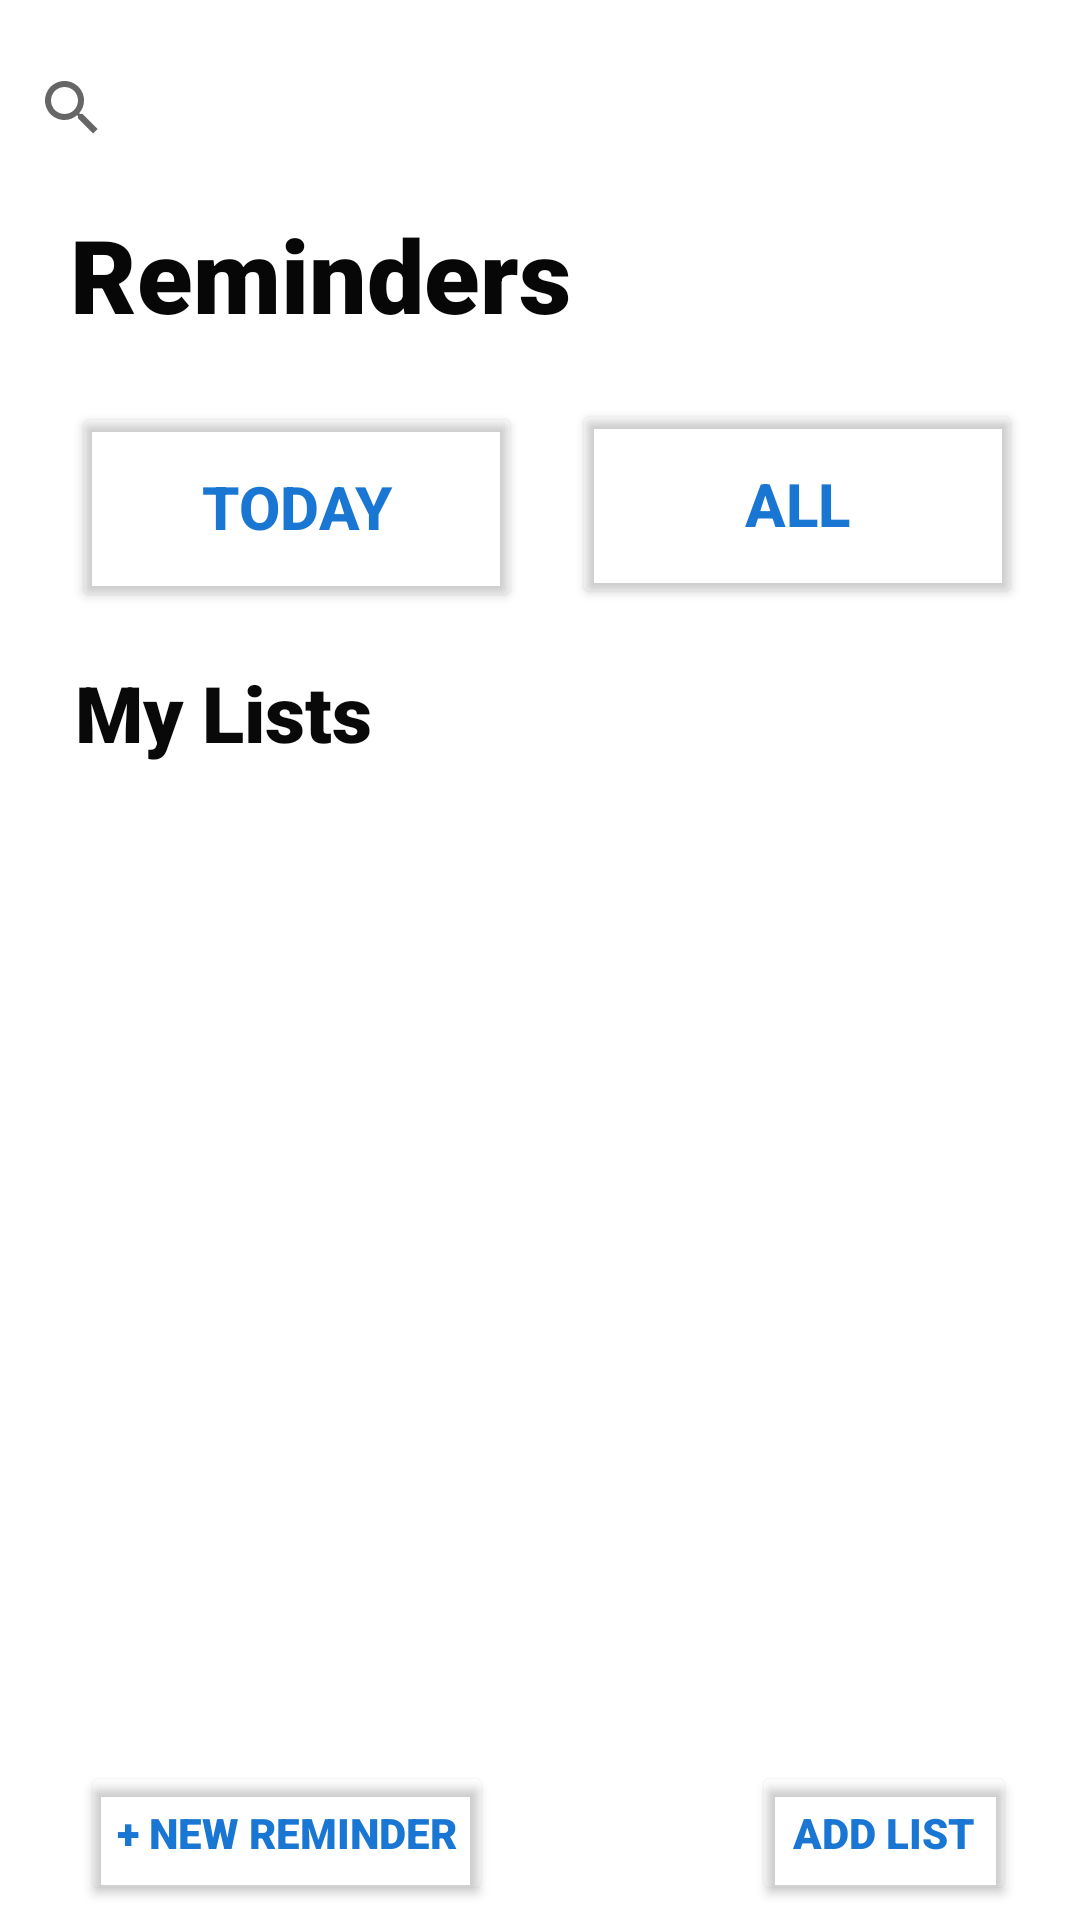

Reconstruct the res/layout file that produces this screen, plus the resources it refers to.
<!-- AndroidManifest.xml: application theme Theme.GLM -->
<!-- res/layout/activity_main.xml -->
<?xml version="1.0" encoding="utf-8"?>
<androidx.constraintlayout.widget.ConstraintLayout xmlns:android="http://schemas.android.com/apk/res/android"
    xmlns:app="http://schemas.android.com/apk/res-auto"
    xmlns:tools="http://schemas.android.com/tools"
    android:layout_width="match_parent"
    android:layout_height="match_parent"
    tools:context=".MainActivity">

    <TextView
        android:id="@+id/reminderTitle"
        android:layout_width="178dp"
        android:layout_height="56dp"
        android:fontFamily="sans-serif-black"
        android:text="Reminders"
        android:textColor="#070707"
        android:textSize="34sp"
        app:layout_constraintBottom_toBottomOf="parent"
        app:layout_constraintEnd_toEndOf="parent"
        app:layout_constraintHorizontal_bias="0.128"
        app:layout_constraintStart_toStartOf="parent"
        app:layout_constraintTop_toBottomOf="@+id/reminderSearch"
        app:layout_constraintVertical_bias="0.022" />

    <TextView
        android:id="@+id/myListTitle"
        android:layout_width="111dp"
        android:layout_height="49dp"
        android:fontFamily="sans-serif-black"
        android:text="My Lists"
        android:textColor="#090909"
        android:textSize="26sp"
        app:layout_constraintBottom_toBottomOf="parent"
        app:layout_constraintEnd_toEndOf="parent"
        app:layout_constraintHorizontal_bias="0.1"
        app:layout_constraintStart_toStartOf="parent"
        app:layout_constraintTop_toBottomOf="@+id/todayButton"
        app:layout_constraintVertical_bias="0.041" />

    <SearchView
        android:id="@+id/reminderSearch"
        android:layout_width="360dp"
        android:layout_height="42dp"
        app:layout_constraintBottom_toBottomOf="parent"
        app:layout_constraintEnd_toEndOf="parent"
        app:layout_constraintHorizontal_bias="0.588"
        app:layout_constraintStart_toStartOf="parent"
        app:layout_constraintTop_toTopOf="parent"
        app:layout_constraintVertical_bias="0.025" />

    <Button
        android:id="@+id/newReminderButton"
        android:layout_width="wrap_content"
        android:layout_height="wrap_content"
        android:backgroundTint="#00000000"
        android:fontFamily="sans-serif-black"
        android:minHeight="48dp"
        android:onClick="launchNewReminderActivity"
        android:text="+ NEW REMINDER"
        android:textAllCaps="false"
        android:textColor="#1976D2"
        app:layout_constraintBottom_toBottomOf="parent"
        app:layout_constraintEnd_toEndOf="parent"
        app:layout_constraintHorizontal_bias="0.121"
        app:layout_constraintStart_toStartOf="parent"
        app:layout_constraintTop_toBottomOf="@+id/scrollView2"
        app:layout_constraintVertical_bias="0.8" />

    <Button
        android:id="@+id/newListButton"
        android:layout_width="wrap_content"
        android:layout_height="wrap_content"
        android:backgroundTint="#00000000"
        android:fontFamily="sans-serif-black"
        android:minHeight="48dp"
        android:onClick="launchNewListActivity"
        android:text="ADD LIST"
        android:textColor="#1976D2"
        app:layout_constraintBottom_toBottomOf="parent"
        app:layout_constraintEnd_toEndOf="parent"
        app:layout_constraintHorizontal_bias="0.922"
        app:layout_constraintStart_toStartOf="parent"
        app:layout_constraintTop_toBottomOf="@+id/scrollView2"
        app:layout_constraintVertical_bias="0.8" />























    <ScrollView
        android:id="@+id/scrollView2"
        android:layout_width="359dp"
        android:layout_height="298dp"
        app:layout_constraintBottom_toBottomOf="parent"
        app:layout_constraintEnd_toEndOf="parent"
        app:layout_constraintHorizontal_bias="0.576"
        app:layout_constraintStart_toStartOf="parent"
        app:layout_constraintTop_toBottomOf="@+id/myListTitle"
        app:layout_constraintVertical_bias="0.0"
        tools:ignore="SpeakableTextPresentCheck">

        <LinearLayout
            android:id="@+id/listView"
            android:layout_width="match_parent"
            android:layout_height="wrap_content"
            android:orientation="vertical">

        </LinearLayout>
    </ScrollView>

    <Button
        android:id="@+id/todayButton"
        android:layout_width="150dp"
        android:layout_height="70dp"
        android:backgroundTint="#00000000"
        android:onClick="launchViewListActivity"
        android:text="Today"
        android:textColor="#1976D2"
        android:textSize="20sp"
        android:textStyle="bold"
        app:layout_constraintBottom_toBottomOf="parent"
        app:layout_constraintEnd_toEndOf="parent"
        app:layout_constraintHorizontal_bias="0.114"
        app:layout_constraintStart_toStartOf="parent"
        app:layout_constraintTop_toBottomOf="@+id/reminderTitle"
        app:layout_constraintVertical_bias="0.021" />

    <Button
        android:id="@+id/allButton"
        android:layout_width="150dp"
        android:layout_height="70dp"
        android:backgroundTint="#00000000"
        android:onClick="launchViewListActivity"
        android:text="All"
        android:textColor="#1976D2"
        android:textSize="20sp"
        android:textStyle="bold"
        app:layout_constraintBottom_toBottomOf="parent"
        app:layout_constraintEnd_toEndOf="parent"
        app:layout_constraintHorizontal_bias="0.908"
        app:layout_constraintStart_toStartOf="parent"
        app:layout_constraintTop_toBottomOf="@+id/reminderTitle"
        app:layout_constraintVertical_bias="0.019" />

















</androidx.constraintlayout.widget.ConstraintLayout>
<!-- resources referenced by this layout -->
<resources>
  <style name="Theme.GLM" parent="Theme.MaterialComponents.DayNight.NoActionBar">
          
          <item name="colorPrimary">@color/purple_500</item>
          <item name="colorPrimaryVariant">@color/purple_700</item>
          <item name="colorOnPrimary">@color/white</item>
          
          <item name="colorSecondary">@color/teal_200</item>
          <item name="colorSecondaryVariant">@color/teal_700</item>
          <item name="colorOnSecondary">@color/black</item>
          
          <item name="android:statusBarColor" tools:targetApi="l">?attr/colorPrimaryVariant</item>
          
      </style>
  <!-- not gathered from this repository: default colours our renderer supplied (Android Studio template values) -->
  <color name="purple_500">#FF6200EE</color>
  <color name="purple_700">#FF3700B3</color>
  <color name="teal_200">#FF03DAC5</color>
  <color name="teal_700">#FF018786</color>
  <color name="black">#FF000000</color>
  <color name="white">#FFFFFFFF</color>
</resources>
